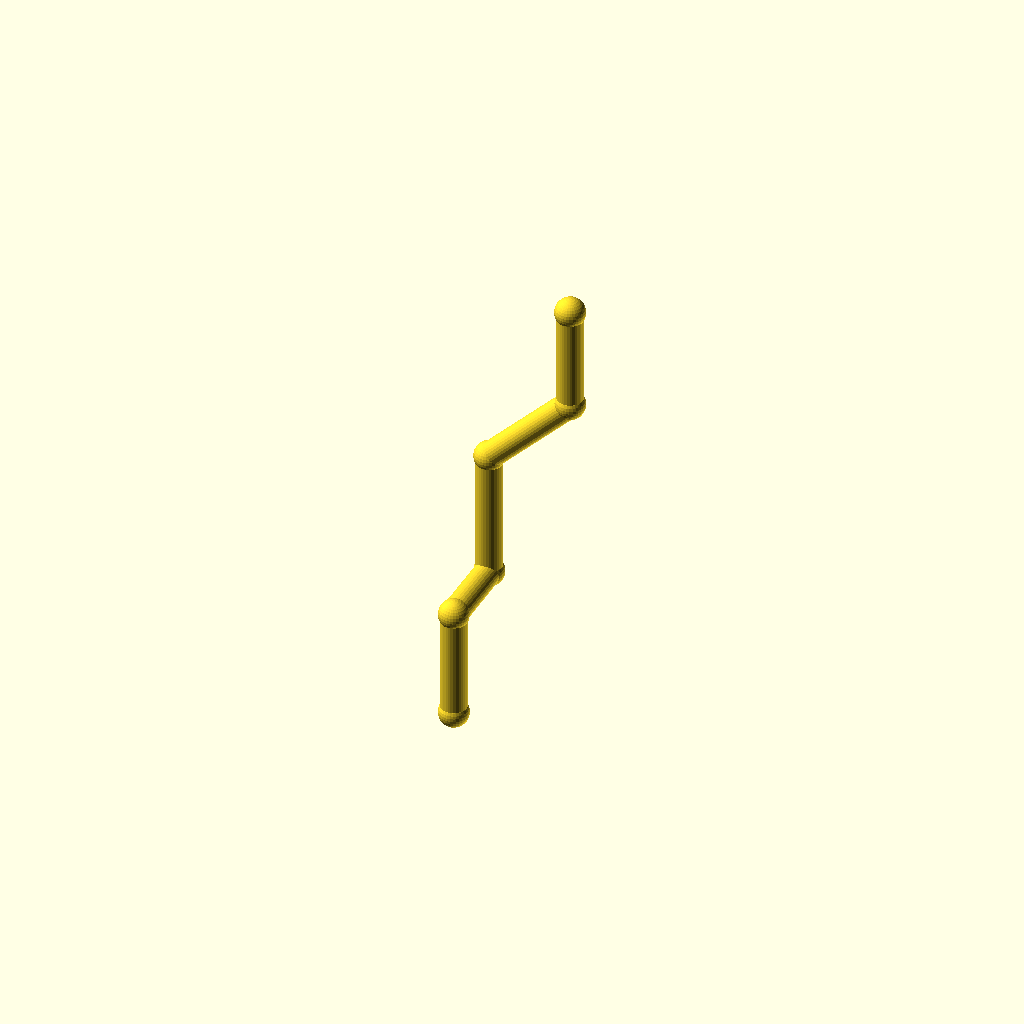
Cell 1: rendered with the file's own defaults.
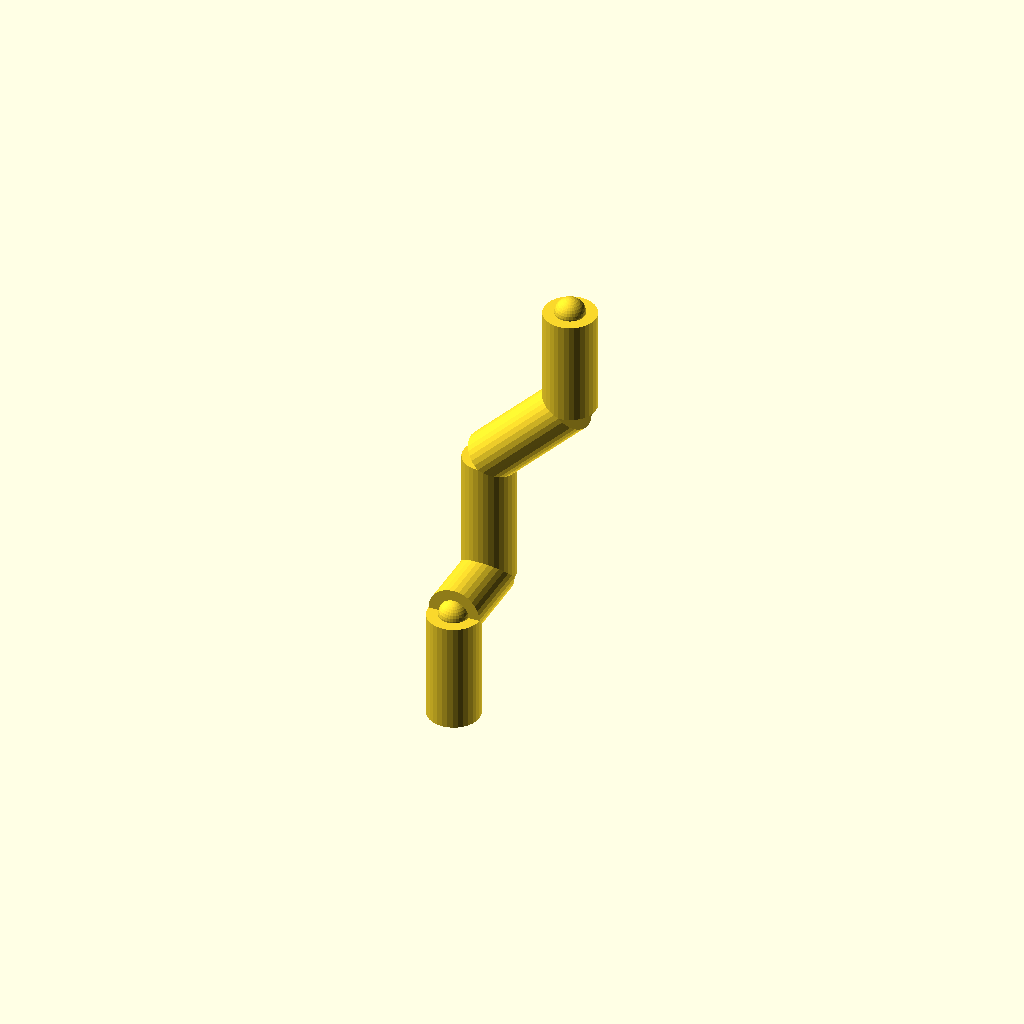
Cell 2 — pipe_r set to 8, the other parameters unchanged.
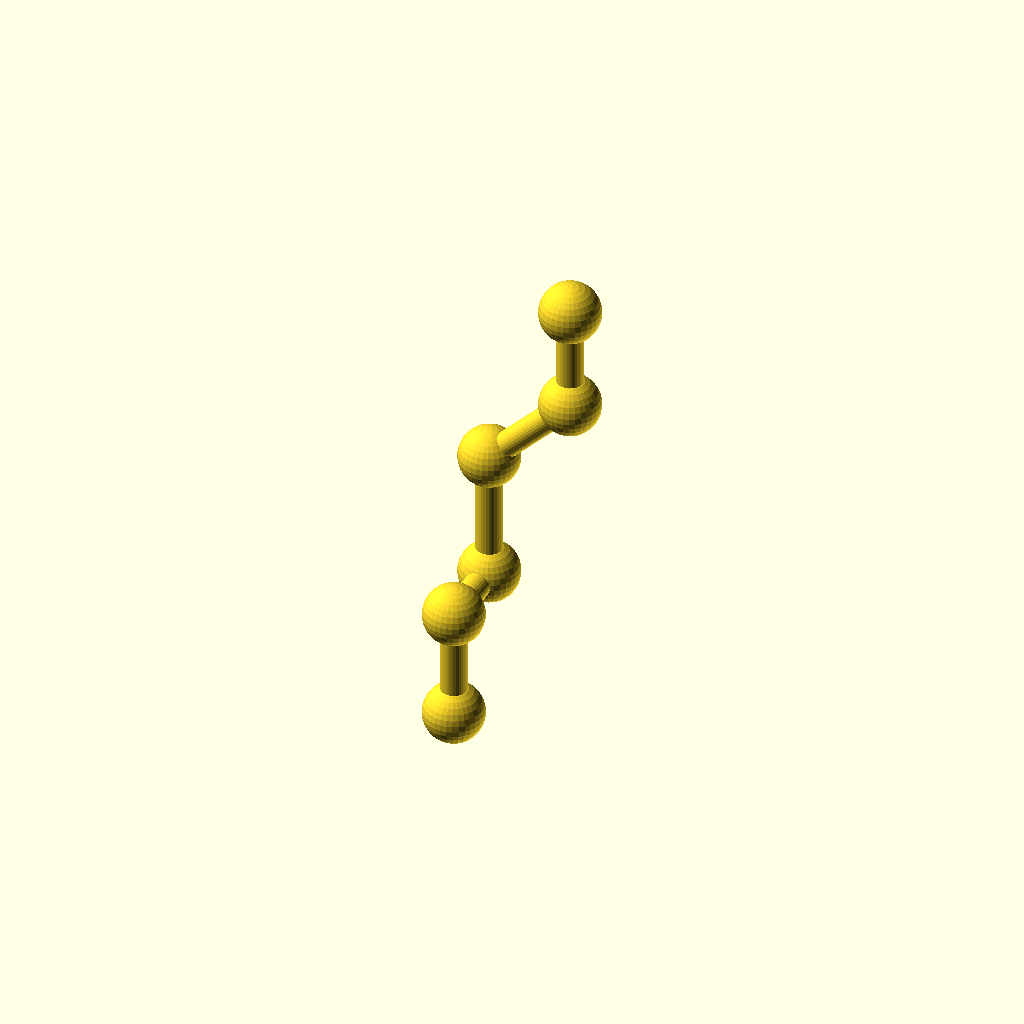
Cell 3: collar_r = 9.2 (everything else at default).
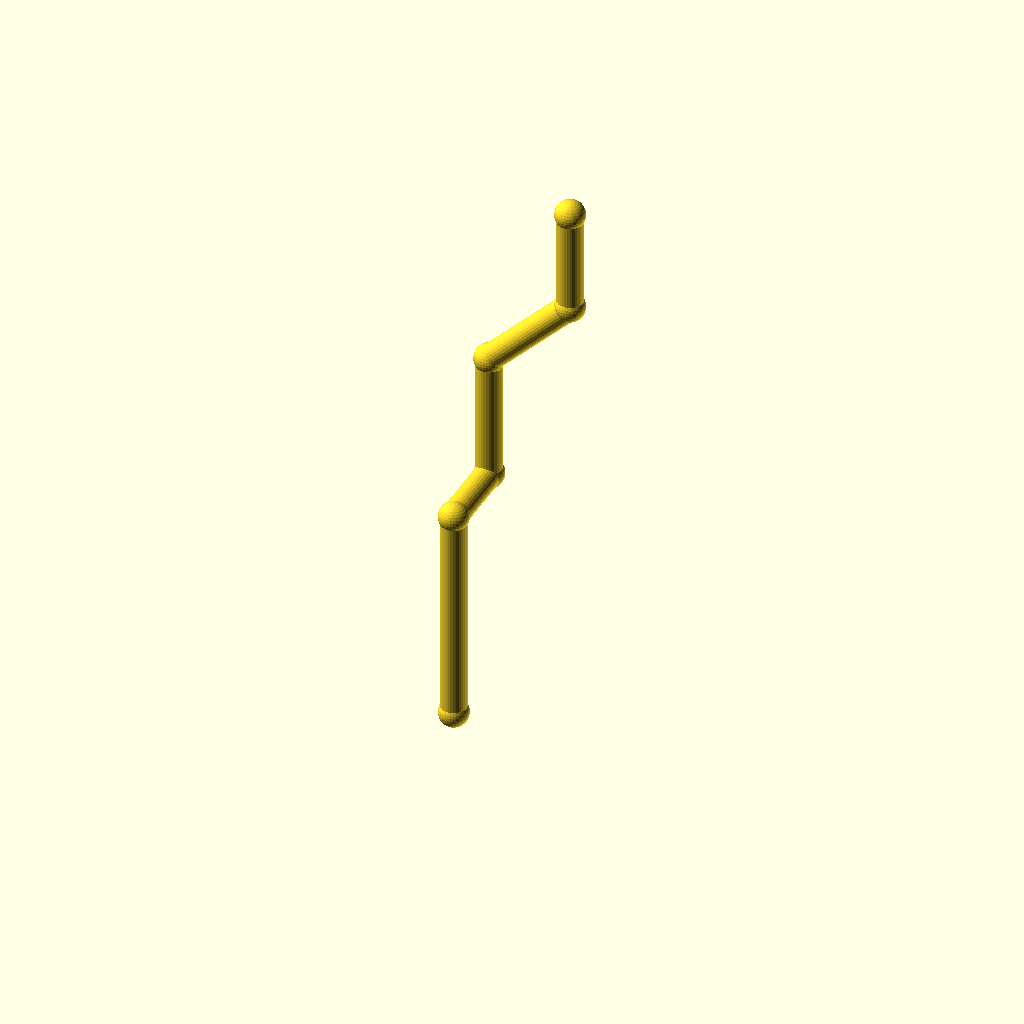
Cell 4: the same model with leg_1 = 68.
One fixed orthographic camera (rotation 55°, 0°, 25°; colour scheme Cornfield) for every cell.
The OpenSCAD source (optional_data/data/wire2/piperoutes/scene_0240.scad):
$fn = 32;

// ----------------------------------------------------------------------
// Pipe route
// ----------------------------------------------------------------------

// --- parameters (mm) ---
pipe_r = 4;               // pipe radius
collar_r = 4.6;           // joint collar radius
turn_90 = 90;             // right-angle elbow, degrees
turn_45 = 45;             // diagonal elbow angle, degrees
leg_1 = 34;               // length of pipe segment 1
leg_2 = 24;               // length of pipe segment 2
leg_3 = 40;               // length of pipe segment 3
leg_4 = 36;               // length of pipe segment 4
leg_5 = 32;               // length of pipe segment 5
segments = 5;             // number of straight pipe segments

bbox_x = (leg_4 / sqrt(2)) - (0) + 2 * collar_r;  // overall X, joints included
bbox_y = (leg_2) - (0) + 2 * collar_r;  // overall Y, joints included
bbox_z = (leg_1 + leg_3 + leg_4 / sqrt(2) + leg_5) - (0) + 2 * collar_r;  // overall Z, joints included
pipe_d = 2 * pipe_r;  // pipe outer diameter
collar_d = 2 * collar_r;  // collar diameter
p0 = [0, 0, 0];
p1 = p0 + [0, 0, 1] * leg_1;
p2 = p1 + [0, 1, 0] * leg_2;
p3 = p2 + [0, 0, 1] * leg_3;
p4 = p3 + [1 / sqrt(2), 0, 1 / sqrt(2)] * leg_4;
p5 = p4 + [0, 0, 1] * leg_5;
nodes = [p0, p1, p2, p3, p4, p5];

module member(a, b, r) {
  /* round stock from joint a to joint b, ends buried in the joint balls */
  d = b - a;
  length = norm(d);
  translate(a) rotate([0, acos(d[2] / length), atan2(d[1], d[0])])
    cylinder(h = length, r = r);
}

module joint(p, r) {
  /* ball at the joint centre, fatter than every member meeting there */
  translate(p) sphere(r = r);
}

/* members - each call is one graph edge */
member(nodes[0], nodes[1], pipe_r);
member(nodes[1], nodes[2], pipe_r);
member(nodes[2], nodes[3], pipe_r);
member(nodes[3], nodes[4], pipe_r);
member(nodes[4], nodes[5], pipe_r);

/* joint balls */
for (p = nodes) joint(p, collar_r);
Customizer parameters (derived from the source; name, type, default, range or options):
pipe_r: number, default 4
collar_r: number, default 4.6
turn_90: number, default 90
turn_45: number, default 45
leg_1: number, default 34
leg_2: number, default 24
leg_3: number, default 40
leg_4: number, default 36
leg_5: number, default 32
segments: number, default 5
p0: vector, default [0, 0, 0]
